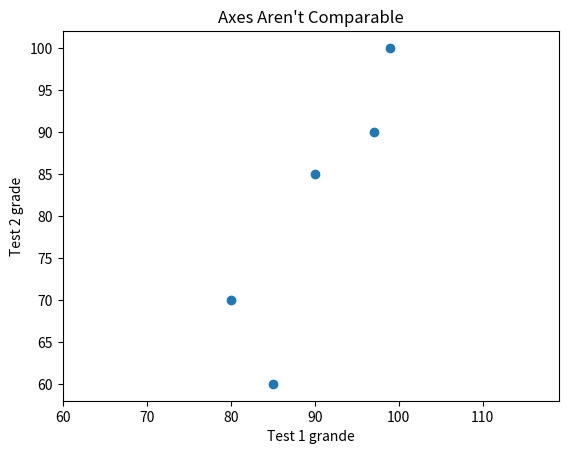

Generate this figure with matplotlib:
#28/07/2021

from matplotlib import pyplot as plt

test_1_grades = [ 99, 90, 85, 97, 80]
test_2_grades = [ 100, 85, 60, 90, 70]

plt.scatter(test_1_grades, test_2_grades) #scatter = dispersão
plt.axis("equal")	#Se você não fizer isso o matplotlib pode não deixar o gráfico comparável
plt.title("Axes Aren't Comparable")
plt.xlabel("Test 1 grande")
plt.ylabel("Test 2 grade")
plt.show()

